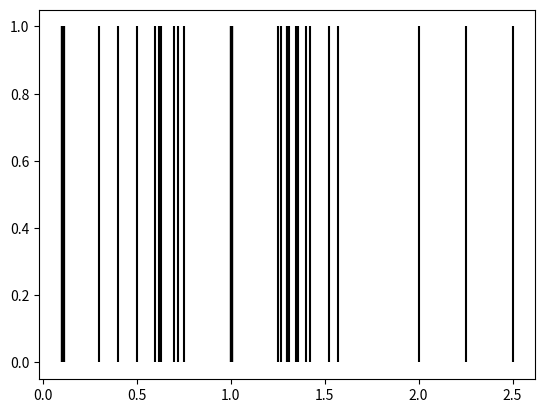

This chart was generated by the following Python code:
"""
These methods are mainly based on
an article in https://brainandmind.fandom.com/wiki/Automatic_Burst_Detection
and a paper "Burst detection methods" by E. Cotterill and SJ Eglen (2019)
"""

import numpy as np
from scipy.stats import poisson
import matplotlib.pyplot as plt
from itertools import combinations
from scipy.special import factorial

# Simple Burst Detection
def detect_bursts(spike_times, isi_threshold):
    # Compute inter-spike intervals
    isi = np.diff(spike_times)
    # Identify bursts based on ISI threshold
    bursts = np.where(isi < isi_threshold)[0]
    return bursts

# Simplified Poisson Surprise Burst Detection
def simplified_poisson_surprise(spike_times, t_start, t_end, threshold=5):
    """
    Detect bursts in a spike train using the Poisson Surprise method.

    Parameters:
    - spike_times (array-like): Array of spike times (in seconds).
    - t_start (float): Start time of the observation period (in seconds).
    - t_end (float): End time of the observation period (in seconds).
    - threshold (float): Poisson Surprise threshold for defining a burst.

    Returns:
    - bursts (list of tuples): Detected bursts as (start_time, end_time, surprise_value).
    """
    spike_times = np.array(spike_times)
    if len(spike_times) == 0:
        return []

    bursts = []
    mean_rate = len(spike_times) / (t_end - t_start)  # Expected rate under Poisson assumption
    n_spikes = len(spike_times)

    for i in range(n_spikes):
        for j in range(i + 1, n_spikes + 1):
            # Define burst interval
            burst_start = spike_times[i]
            burst_end = spike_times[j - 1]
            n_burst_spikes = j - i
            duration = burst_end - burst_start

            if duration <= 0:
                continue

            # Calculate surprise value
            expected_count = mean_rate * duration
            surprise = -np.log10(poisson.sf(n_burst_spikes - 1, expected_count))

            # Check if burst qualifies
            if surprise > threshold:
                bursts.append((burst_start, burst_end, surprise))

    return bursts


# # Example Usage
# spike_times = [0.1, 0.12, 0.15, 0.6, 0.62, 0.63, 1.0, 1.02, 1.05]
# t_start, t_end = 0.0, 2.0  # Observation period (seconds)
# threshold = 5.0
#
# bursts = simplified_poisson_surprise(spike_times, t_start, t_end, threshold)
# print("Detected bursts:")
# for burst in bursts:
#     print(f"Start: {burst[0]:.3f}, End: {burst[1]:.3f}, Surprise: {burst[2]:.3f}")

def poisson_surprise(spike_times, mean_firing_rate, s_threshold=10):
    """
    Detect bursts in a spike train using the Poisson Surprise method.

    Parameters:
    - spike_times (array-like): Array of spike times (in seconds).
    - mean_firing_rate (float): Mean firing rate of the spike train (spikes per second).
    - s_threshold (float): Threshold for declaring a burst (default = 10).

    Returns:
    - bursts (list of tuples): Detected bursts as (start_time, end_time, S_value).
    """

    def calculate_surprise(k, tau, mean_firing_rate):
        lambda_tau = mean_firing_rate * tau
        prob = poisson.sf(k - 1, lambda_tau)  # CCDF directly computed
        return -np.log(prob) if prob > 0 else float('inf')

    bursts = []
    n_spikes = len(spike_times)

    i = 0
    while i < n_spikes:
        # Start of a potential burst
        j = i + 2  # Minimum sequence length is 3
        # Extend the potential burst sequence as long as:
        # 1. We haven't reached the end of the spike train.
        # 2. The average ISI for the sequence remains shorter than half the average ISI of the entire spike train.
        while j < n_spikes and ((spike_times[j] - spike_times[i]) / (j - i + 1)) < (2 / mean_firing_rate):
            j += 1

        # # Skip if no valid burst was formed (i.e., j didn't increment)
        # if j <= i + 2:  # Only two spikes considered, not a valid burst
        #     i += 1  # Move to the next spike as the starting point
        #     continue

        # Evaluate surprise S for the initial sequence
        while j <= n_spikes:
            tau = spike_times[j - 1] - spike_times[i]  # Interval length
            if tau <= 0:
                break
            k = j - i  # Spike count in the interval
            s_value = calculate_surprise(k, tau, mean_firing_rate)

            if s_value > s_threshold:
                # Extend burst by adding more spikes if S increases
                while j < n_spikes:
                    next_tau = spike_times[j] - spike_times[i]
                    next_s_value = calculate_surprise(k + 1, next_tau, mean_firing_rate)
                    if next_s_value > s_value:
                        s_value = next_s_value
                        k += 1
                        j += 1
                    else:
                        break

                # Remove spikes from the start if it increases S
                while i < j - 2:
                    next_tau = spike_times[j - 1] - spike_times[i + 1]
                    next_s_value = calculate_surprise(k - 1, next_tau, mean_firing_rate)
                    if next_s_value > s_value:
                        s_value = next_s_value
                        k -= 1
                        i += 1
                    else:
                        break

                # Save the burst
                bursts.append((spike_times[i], spike_times[j - 1], s_value))
                break
            else:
                break

        # Move to the next potential burst
        i += 1

    return bursts

# Example Usage
spike_times = [0.101, 0.102, 0.103, 0.104, 0.105, 0.106, 0.107, 0.109,  0.11, 0.112, 0.113,
               0.115, 0.3, 0.4, 0.5, 0.6, 0.62, 0.63, 0.7, 0.72, 0.75, 1.0, 1.001, 1.002, 1.003, 1.004,
               1.005, 1.006, 1.007, 1.008, 1.009, 1.25, 1.27, 1.30, 1.3, 1.31, 1.35, 1.359, 1.4, 1.421, 1.524, 1.569, 2.0, 2.25, 2.5]
spike_count = len(spike_times)
mean_firing_rate = len(spike_times) / (spike_times[-1] - spike_times[0])  # Spikes per second
s_threshold = 3
spike_times_array = np.array(spike_times)

# Create a figure and axes
fig, ax = plt.subplots()

# Plot vertical lines at spike times
ax.vlines(spike_times_array, 0, 1, color='k')
# Show the plot
plt.show()


bursts = poisson_surprise(spike_times, mean_firing_rate, s_threshold)
print("Detected bursts:")
for burst in bursts:
    print(f"Start: {burst[0]:.3f}, End: {burst[1]:.3f}, S-value: {burst[2]:.2f}")



# Rank Surprise Burst Detection
def exhaustive_surprise_maximization(spike_train, limit, threshold):
    """
    Exhaustive Surprise Maximization algorithm for burst detection.
    Parameters:
        spike_train: array of spike times.
        limit: largest ISI allowed in a burst (percentile threshold).
        threshold: minimum RS to consider a burst valid.
    Returns:
        detected_bursts: list of tuples, each containing (start_index, end_index, RS).
    """

    def compute_rank_surprise(isi, q, u, isi_count):
        """
        Compute the Rank Surprise (RS) statistic.
        Parameters:
            isi: list of inter-spike intervals (ISIs).
            q: number of ISIs in the burst.
            u: sum of ranks of the burst ISIs.
            isi_count: total number of ISIs in the spike train.
        Returns:
            RS: Rank Surprise statistic value.
        """
        # Compute probability P(Tq <= u)
        probability = 0
        for k in range((u - q) // isi_count + 1):
            num = (-1) ** k * factorial(u - k * isi_count)
            den = (
                    factorial(k)
                    * factorial(q - k)
                    * factorial(u - k * isi_count - q)
            )
            probability += num / den
        probability /= isi_count ** q

        # Rank Surprise statistic
        RS = -np.log(probability)
        return RS

    isi = np.diff(spike_train)
    isi_count = len(isi)
    ranks = np.argsort(np.argsort(isi)) + 1  # Compute ranks (1-based index)
    marked_indices = np.where(isi <= limit)[0]  # Mark ISIs below the limit

    detected_bursts = []
    while len(marked_indices) > 0:
        best_RS = 0
        best_burst = None

        # Test all contiguous sequences of marked indices
        for start_idx, end_idx in combinations(marked_indices, 2):
            if end_idx - start_idx + 1 > 1:  # Minimum of two spikes in a burst
                burst_isis = ranks[start_idx:end_idx + 1]
                u = sum(burst_isis)
                q = len(burst_isis)
                RS = compute_rank_surprise(isi, q, u, isi_count)
                if RS > best_RS:
                    best_RS = RS
                    best_burst = (start_idx, end_idx, RS)

        # If a burst is found with RS above the threshold, store it and remove ISIs
        if best_burst and best_RS > threshold:
            detected_bursts.append(best_burst)
            start_idx, end_idx, _ = best_burst
            marked_indices = marked_indices[
                ~((marked_indices >= start_idx) & (marked_indices <= end_idx))
            ]
        else:
            break

    return detected_bursts

# Example usage
spike_train = np.array([0.0, 0.1, 0.15, 0.3, 0.5, 0.7, 0.72, 0.74, 0.9])
limit = np.percentile(np.diff(spike_train), 75)  # 75th percentile ISI threshold
threshold = 5  # Minimum RS threshold

bursts = exhaustive_surprise_maximization(spike_train, limit, threshold)
print("Detected bursts:")
for burst in bursts:
    print(f"Start: {burst[0]}, End: {burst[1]}, RS: {burst[2]:.2f}")
